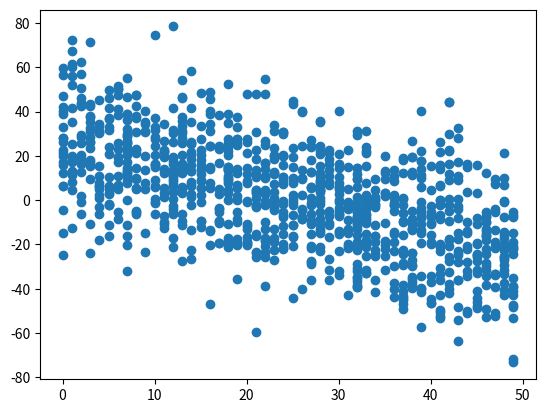

Python code for this plot:

#%%  [markdown]
# 作業
# - 參考範例程式碼，模擬一組負相關的資料，並計算出相關係數以及畫出 scatter plot
# - 仿照 In[4], In[5] 的語法, 寫出負相關的變數, 並觀察相關矩陣以及分布圖
# - [Pearson_correlation_coefficient](https://en.wikipedia.org/wiki/Pearson_correlation_coefficient)
#%%
# 載入基礎套件
import numpy as np
np.random.seed(1)

import matplotlib
import matplotlib.pyplot as plt
get_ipython().magic('matplotlib inline')

#%% [markdown]
# ### 負相關

#%%
# 隨機生成兩組 1000 個介於 0~50 的數的整數 x, y, 看看相關矩陣如何
# noise 越高, 相關度越低
noise = 20
x = np.random.randint(0, 50, 1000)
y = 25 - x + np.random.normal(0, noise, 1000)

#%%
# 呼叫 numpy 裡的相關矩陣函數 (corrcoef)
np.corrcoef(x, y)

#%%
# 將分布畫出來看看吧
plt.scatter(x, y)


